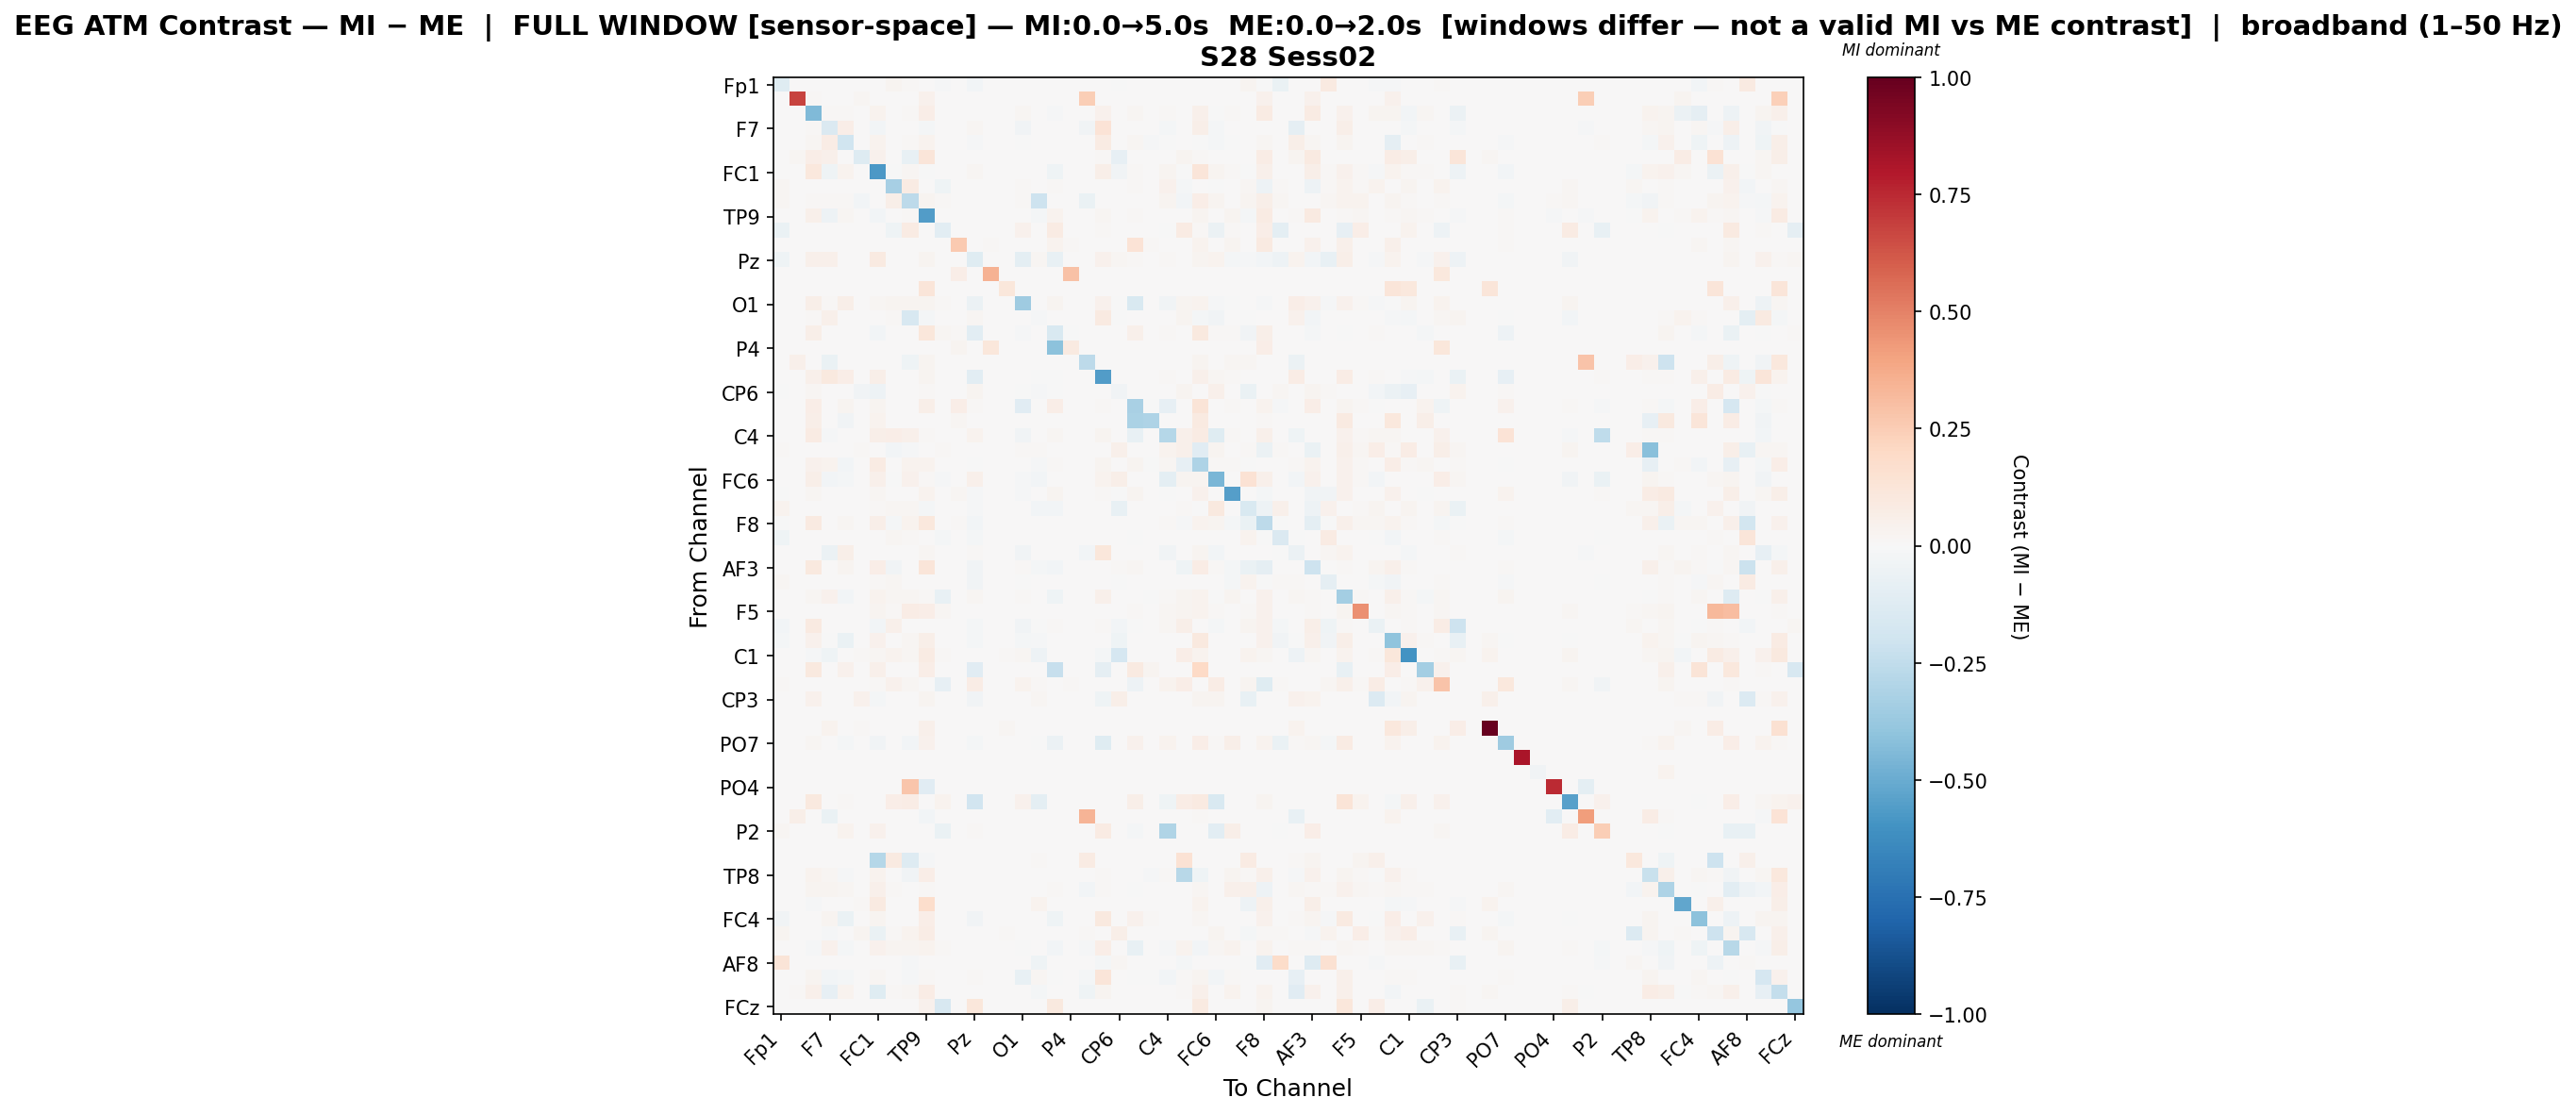

Data behind this chart, as committed beside it:
, Fp1, Fz, F3, F7, FT9, FC5, FC1, C3, T7, TP9, CP5, CP1, Pz, P3, P7, O1, Oz, O2, P4, P8, TP10, CP6, CP2
Fp1, -0.1179, 0.0, 0.0, 0.0, 0.0, 0.0, 0.005551, 0.02353, 0.01045, 0.0, -0.01387, 0.0, -0.02468, 0.0, 0.0, 0.0, 0.0, 0.0, 0.0, 0.0, 0.0, -0.004424, 0.0
Fz, 0.0, 0.6775, 0.009633, 0.0, 0.0, 0.01927, 0.0, 0.0, 0.0, 0.04335, 0.0, 0.0, 0.0, 0.0, 0.0, 0.0, 0.0, 0.0, 0.0, 0.2426, 0.0, 0.0, 0.0
F3, 0.0, 0.0007117, -0.4436, 0.008394, 0.0153, 0.004199, 0.0317, 0.0, 0.009323, 0.06485, 0.0, 0.0, 0.0074, 0.0, 0.0, 0.01744, 0.003843, -0.009558, 0.0, 0.0, 0.04687, 0.00517, 0.02104
F7, 0.0, 0.0, 0.01023, -0.1477, 0.06787, 0.004429, -0.0295, 0.0, 0.007521, -0.02249, 0.0, 0.0, 0.02161, 0.0, 0.0, -0.03477, 0.003258, 0.0, 0.0, -0.03264, 0.1368, 0.0, 0.0
FT9, 0.0, 0.0, 0.01737, 0.07523, -0.1972, 0.0, 0.03781, 0.0, 0.01002, 0.03237, 0.0, 0.0, -0.01112, 0.0, 0.0, -0.00595, 0.0, 0.002217, 0.0, 0.0, 0.08281, 0.0, 0.01613
FC5, 0.0, 0.02018, 0.06392, 0.05182, 0.0, -0.1297, 0.04261, 0.0, -0.07761, 0.1222, 0.0, 0.0, 0.0, 0.0, 0.0, 0.0, 0.0, 0.0, 0.0, 0.0, 0.01545, -0.08394, 0.0
FC1, 0.004408, 0.0, 0.1064, -0.04449, 0.03335, 0.002988, -0.5737, -0.0003691, 0.01564, -0.001264, 0.0, 0.0, 0.02339, 0.0, 0.0, 0.006799, 0.002092, -0.04347, 0.0, 0.0, 0.06098, -0.03366, 0.01238
C3, 0.01829, 0.0, 0.0, 0.0, 0.0, 0.0, 0.0, -0.3343, 0.08067, 0.005229, -0.04041, 0.0, 0.0, 0.0, 0.0, 0.01376, 0.00557, 0.00874, 0.0, 0.0, 0.0, 0.0, 0.01544
T7, 0.02335, 0.0, 0.01292, 0.00809, 0.01237, -0.02991, 0.001722, 0.05843, -0.2624, 0.02421, 0.01135, 0.0, 0.0, 0.0, 0.0, 0.01194, -0.2041, 0.0, 0.0, -0.06455, 0.0, 0.0, 0.0
TP9, 0.0, 0.002097, 0.05326, -0.04709, 0.01696, 0.006901, -0.02534, 0.002796, 0.01509, -0.5617, 0.0, 0.0, 0.007749, 0.0, 0.002993, 0.006, -0.01986, 0.03217, 0.0, 0.001933, 0.02026, 0.001901, 0.01256
CP5, -0.06339, 0.0, 0.0, 0.0, 0.0, 0.0, 0.0, -0.0399, 0.07943, 0.0, -0.1065, 0.0, 0.0, 0.0, 0.0, 0.04144, 0.0, 0.07839, 0.0, 0.0, 0.01081, 0.0, 0.0
CP1, 0.0, 0.0, 0.0, 0.0, 0.0, 0.0, 0.0, 0.0, 0.0, 0.0, 0.0, 0.2608, 0.0, 0.01171, 0.0, 0.0, 0.0, 0.03187, 0.01171, 0.0, 0.0, 0.0, 0.136
Pz, -0.04411, 0.0, 0.05086, 0.05112, 0.004148, 0.0, 0.08827, 0.0, 0.0, 0.02731, 0.0, 0.0, -0.1205, 0.0, 0.0, -0.0996, 0.01838, -0.07094, 0.0, 0.0, 0.04104, 0.0202, 0.0101
P3, 0.0, 0.0, 0.0, 0.0, 0.0, 0.0, 0.0, 0.0, 0.0, 0.0, 0.0, 0.06867, 0.0, 0.351, 0.0, 0.0, 0.0, 0.0, 0.2937, 0.0, 0.0, 0.0, 0.0
P7, 0.0, 0.0, 0.0, 0.0, 0.0, 0.0, 0.0, 0.0, 0.0, 0.1191, 0.0, 0.0, 0.0, 0.0, 0.1166, 0.0, 0.0, 0.0, 0.0, 0.0, 0.0, 0.0, 0.0
O1, 0.0, 0.0, 0.05848, 0.009539, 0.05951, 0.0, 0.02268, 0.02888, 0.02888, 0.02709, 0.0148, 0.0, -0.06223, 0.0, 0.0, -0.3536, 0.0, 0.03007, 0.0, 0.0, 0.04054, -0.006453, -0.1505
Oz, 0.0, 0.0, 0.0126, 0.05418, 0.0, 0.0, 0.006787, 0.01236, -0.1619, -0.02158, 0.0, 0.0, 0.01891, 0.0, 0.0, 0.0, -0.008518, 0.0, 0.0, 0.0, 0.0877, -0.007706, 0.0
O2, 0.0, 0.0, 0.05895, 0.0, 0.007001, 0.0, -0.02906, 0.007001, 0.0, 0.1097, 0.02225, 0.008969, -0.1016, 0.0, 0.0, -0.008152, 0.0, -0.1558, -0.003393, 0.0, 0.00188, 0.0, 0.04696
P4, 0.0, 0.0, 0.0, 0.0, 0.0, 0.0, 0.0, 0.0, 0.0, 0.0, 0.0, 0.02711, 0.0, 0.113, 0.0, 0.0, 0.0, -0.4082, 0.09338, 0.0, 0.0, 0.0, 0.0
P8, 0.0, 0.05133, 0.0, -0.06462, 0.0, 0.0, 0.0, 0.0, -0.04009, 0.02399, 0.0, 0.0, 0.0, 0.0, 0.0, 0.0, 0.0, 0.0, 0.0, -0.2638, 0.0, 0.0, 0.0
TP10, 0.0, 0.0, 0.05072, 0.1011, 0.06378, 0.001195, 0.06042, 0.0, 0.0, 0.02874, 0.0007548, 0.0, -0.1042, 0.0, 0.0, 0.005032, -0.003981, -0.001333, 0.0, 0.0, -0.5604, 0.0, 0.003711
CP6, -0.005757, 0.0, 0.01966, 0.0, 0.0, -0.03668, -0.0472, 0.0, 0.0, 0.009218, 0.0, 0.0, 0.02645, 0.0, 0.0, -0.006794, -0.008259, -0.0006353, 0.0, 0.0, 0.0, -0.03407, 0.0
CP2, 0.0, 0.0, 0.06811, 0.0, 0.02667, 0.0, 0.03098, 0.007128, 0.0, 0.06057, 0.0, 0.06585, 0.008386, 0.0, 0.0, -0.1096, 0.0, 0.06437, 0.0, 0.0, 0.008526, 0.0, -0.3226
Cz, 0.0, 0.0, 0.06206, 0.0, -0.03299, 0.0, 0.03459, 0.0, 0.0, 0.002387, 0.0, 0.0191, 0.0, 0.0, 0.0, 0.0, 0.0, 0.0, 0.0, 0.0, 0.004942, 0.0, -0.314
C4, 0.0, 0.0, 0.08184, -0.01205, 0.001602, 0.0, 0.06091, 0.06494, 0.05163, 0.01473, 0.0, 0.0, 0.03514, 0.0, 0.0, -0.03627, 0.0, 0.02325, 0.0, 0.0, 0.02684, 0.0, -0.07503
T8, 0.01466, 0.0, 0.0, 0.0005071, 0.0, 0.01221, 0.0007606, -0.02907, -0.009593, 0.005744, 0.01458, 0.0, 0.0, 0.0, 0.0, 0.01534, 0.01331, 0.0, 0.0, 0.0, 0.0, 0.05423, 0.0
FT10, 0.0, 0.0, 0.04207, 0.03198, -0.03096, 0.0004912, 0.08195, 0.0, 0.03246, 0.03357, 0.0004739, 0.002893, -0.0042, 0.0, 0.0, 0.007371, -0.01007, 0.01207, 0.0, 0.001343, 0.03038, 0.001255, 0.03005
FC6, 0.0, 0.0, 0.05673, -0.02585, -0.01615, 0.0, 0.05169, -0.001718, 0.04165, 0.01048, -0.007887, 0.0, 0.04821, 0.0, 0.0, -0.01535, -0.02946, 0.007674, 0.0, 0.0, 0.03216, 0.0562, 0.0
FC2, -0.0005432, 0.0, 0.01975, 0.004347, 6.413726059957741e-06, 0.0, 0.01824, 0.000378, 0.003308, 0.03705, 0.001134, 0.01759, -0.01304, 0.0, 0.0, -0.00869, 0.0, 0.02409, 0.0, 0.002079, 0.01465, -0.0005432, 0.02937
F4, 0.03508, 0.0, 0.0, 0.0, 0.0, 0.0, 0.01033, 0.0195, 0.02284, -0.01583, 0.0, 0.0, -0.01171, 0.0, 0.0, 0.0, -0.02644, -0.02513, 0.0, 0.004975, 0.002139, -0.0779, 0.0
F8, -0.001296, 0.00256, 0.09258, 0.0, 0.02024, 0.004694, 0.0566, -0.01809, 0.03194, 0.1033, 0.006401, 0.009174, -0.02489, 0.0, 0.0, 0.005737, 0.0, 0.005852, 0.003129, 0.0, 0.0, 0.0003556, 0.006561
Fp2, -0.04406, 0.0, 0.0, 0.0, 0.0, 0.0, 0.002586, 0.02143, 0.008938, 0.0, -0.0209, 0.0, -0.0186, 0.0, 0.0, 0.0, 0.0, 0.0, 0.0, 0.0, 0.0, 0.003968, -0.006975
AF7, 0.004275, 0.0, 0.0, -0.06107, 0.06046, 0.002653, 0.001179, 0.0, 0.0, 0.0181, 0.0, 0.0, 0.01453, 0.0, 0.0, -0.03442, 0.007073, 0.0, 0.0, -0.02781, 0.1156, 0.0, 0.0014
AF3, 0.0, 0.00318, 0.0961, 0.0, 0.02364, 0.006766, 0.06347, -0.03461, 0.00736, 0.1217, 0.0, 0.005918, -0.03296, 0.0, 0.0, 0.01304, -0.02045, -0.03023, 0.0, 0.0, 0.0, 0.009757, 0.0198
AFz, 0.01983, 0.0, 0.0, 0.0, 0.0, 0.0, 0.01038, 0.02085, 0.007312, 0.0, 0.0, 0.0, -0.03413, 0.0, 0.0, -0.006295, 0.0, 0.0, 0.0, 0.0, 0.0, -0.002967, 0.0
F1, 0.0, 0.0, 0.01673, 0.04209, -0.02418, 0.0, 0.03838, 0.02297, 0.02175, 0.01089, -0.07169, 0.00559, 0.0177, 0.0, 0.0, 0.01186, 0.0, -0.04155, 0.0, 0.0, 0.05465, 0.0, 0.004453
F5, 0.0, 0.0, 0.0, 0.0, 0.0, 0.0, 0.02935, 0.01268, 0.07459, 0.06797, 0.01723, 0.0, 0.0, 0.0, 0.0, 0.007005, 0.0, 0.0, 0.0, 0.0, 0.0, 0.0, 0.009277
FT7, -0.02862, 0.0, 0.08615, 0.0, 0.0, 0.0, -0.02392, 0.04784, 0.0, 0.0, 0.0, 0.0, -0.02178, 0.0, 0.0, -0.03184, -0.001466, 0.0107, 0.0, 0.0, 0.01272, -0.02981, -0.001881
FC3, -0.01882, 0.002404, 0.04242, -0.005766, -0.06805, 0.004533, 0.0439, 0.0, 0.01677, 0.06212, 0.0, 0.005563, -0.01784, 0.0, 0.004437, -0.01626, -0.01294, 0.0001849, 0.0, 0.0, 0.006336, -0.04327, 0.0009021
C1, 0.0, 0.00105, -0.0102, -0.0401, 0.004097, 0.008399, 0.02025, 0.0321, 0.02265, 0.08054, 0.007949, 0.0, 0.0, 0.0, 0.01202, 0.01695, -0.05433, 0.0, 0.0, 0.0, -0.01729, -0.1672, 0.0
C5, 0.0, 0.0, 0.1001, 0.0, 0.04516, 0.0, 0.05416, 0.0, 0.0, 0.06827, 0.0, 0.0, -0.1112, 0.0, 0.0, 0.0, 0.0, -0.2332, 0.0, 0.0, -0.08864, 0.0, 0.08754
TP7, 0.01412, 0.0, 0.0, 0.0, 0.0, 0.0, 0.01045, 0.04491, 0.0185, 0.0, -0.08111, 0.0, 0.07536, 0.003531, 0.0, 0.03255, 0.01003, 0.0, 0.01045, 0.0, 0.0007062, 0.002318, -0.05043
CP3, 0.0, 0.0, 0.04193, 0.007626, 0.0, 0.04428, -0.01769, 0.0, 0.0, 0.03011, 0.0, 0.0, -0.03809, 0.0, 0.0, 0.0, 0.01696, 0.0, 0.0, 0.0, -0.04229, 0.0551, 0.0
P1, 0.0, 0.0, 0.0, 0.0, 0.0, 0.0, 0.0, 0.0, 0.0, 0.0, 0.0, 0.0, 0.0, 0.0, 0.0, 0.0, 0.0, 0.0, 0.0, 0.0, 0.0, 0.0, 0.0
P5, 0.0, 0.0, 0.0, 0.03835, 0.0, 0.008095, 0.0, 0.0, 0.0, 0.05198, 0.0, 0.0, 0.0, 0.0, 0.02045, 0.0, 0.0, 0.0, 0.0, 0.0, 0.0008522, 0.0, 0.0
PO7, 0.0, 0.0, 0.02199, 0.007099, -0.02281, 0.0, -0.03532, 0.002932, -0.02815, 0.04311, 0.001852, 0.005007, -0.01615, 0.0, 0.0, 0.0002781, -0.002085, -0.0582, 0.0, 0.0, -0.1182, 0.007253, 0.04542
PO3, 0.0, 0.0, 0.0, 0.0, 0.0, 0.0, 0.0, 0.0, 0.0, 0.0, 0.0, 0.0, 0.0, 0.0, 0.0, 0.0, 0.0, 0.0, 0.0, 0.0, 0.0, 0.0, 0.0
POz, 0.0, 0.0, 0.0, 0.0, 0.0, 0.0, 0.0, 0.0, 0.0, 0.0, 0.0, 0.0, 0.0, 0.0, 0.0, 0.0, 0.0, 0.0, 0.0, 0.0, 0.0, 0.0, 0.0
PO4, 0.0, 0.0, 0.0, 0.0, 0.0, 0.0, 0.0, 0.0, 0.2774, -0.1139, 0.0, 0.0, 0.0, 0.0, 0.0, 0.0, 0.0, 0.0, 0.0, 0.0, 0.0, 0.0, 0.0
PO8, 0.0, 0.0, 0.09604, 0.0, 0.009604, 0.0, 0.0, 0.06455, 0.07151, 0.004304, 0.03807, 0.0, -0.19, 0.0, 0.0, 0.04006, -0.09615, 0.0, 0.0, 0.0, 0.0, 0.0, 0.06147
P6, 0.0, 0.06043, 0.0, -0.06401, 0.0, 0.0, 0.0, 0.0, 0.0, -0.02875, 0.0, 0.0, 0.0, 0.0, 0.0, 0.0, 0.0, 0.0, 0.0, 0.3363, 0.0, 0.0, 0.0
P2, 0.01677, 0.0, 0.0, 0.0, 0.03638, 0.0, 0.04256, 0.0, 0.0, 0.0, -0.06803, 0.0, 0.008348, 0.0, 0.0, 0.0, 0.0, 0.0, 0.0, 0.0, 0.08087, 0.0, -0.01649
CPz, 0.0, 0.0, 0.0, 0.0, 0.0, 0.0, 0.0, 0.0, 0.0, 0.0, 0.0, 0.0, 0.0, 0.0, 0.0, 0.0, 0.0, 0.0, 0.0, 0.0, 0.0, 0.0, 0.0
CP4, 0.0, 0.0, 0.0, 0.0, 0.0, 0.0, -0.285, 0.08797, -0.1296, -0.009317, 0.0, 0.0, 0.0, 0.0, 0.0, 0.0, 0.01134, 0.0, 0.0, 0.08516, 0.0, 0.0, 0.0
TP8, 0.0, 0.0, 0.03747, 0.01859, -0.01412, 0.0, 0.03867, 0.0, -0.03184, 0.06498, 0.0, 0.0, 0.000541, 0.0, 0.0, 0.0, 0.0, 0.001758, 0.0, 0.0002663, 0.01409, 6.761876189129394e-05, 0.005815
C6, 0.007206, 0.0, 0.02827, 0.0264, 0.02146, 0.0, 0.04883, 0.01137, 0.00462, 0.0129, 0.0, 0.0, 0.0, 0.0, 0.0, 0.001725, 0.005379, 0.01074, 0.0, -0.0268, 0.01208, 0.0, -0.006009
C2, 0.0, 0.00579, -0.01424, 0.0, 0.0, 0.0147, 0.09074, 0.0, 0.0, 0.1738, 0.0, 0.0, 0.0, 0.0, 0.0, 0.0, 0.03296, 0.0, 0.0, 0.0, 0.0, 0.005122, 0.0
FC4, -0.03538, 0.0, 0.004963, 0.03102, -0.06734, 0.0, 0.02873, 0.0, 0.0, 0.06964, 0.0, 0.003299, -0.03713, 0.0, 0.0, 0.0, 0.007171, -0.04368, 0.0, 0.0, 0.0942, 0.0, 0.04289
FT8, 0.02558, 0.0, 0.0, -0.01516, 0.0, 0.02942, -0.06434, 0.00858, 0.03248, 0.07441, 0.0, 0.0, 0.0, 0.0, 0.008936, 0.0, 0.0, 0.0, 0.0, 0.01415, 0.002914, 0.05939, 0.0
F6, 0.0, 0.0, -0.0138, 0.04198, -0.02276, 0.0, 0.04102, 0.02592, 0.02785, 0.03848, 0.008684, 0.001949, 0.001436, 0.0, 0.0, -0.0002244, 0.0, -0.02517, 0.0, -0.01284, 0.06359, 0.0, -0.07527
... 4 more rows
